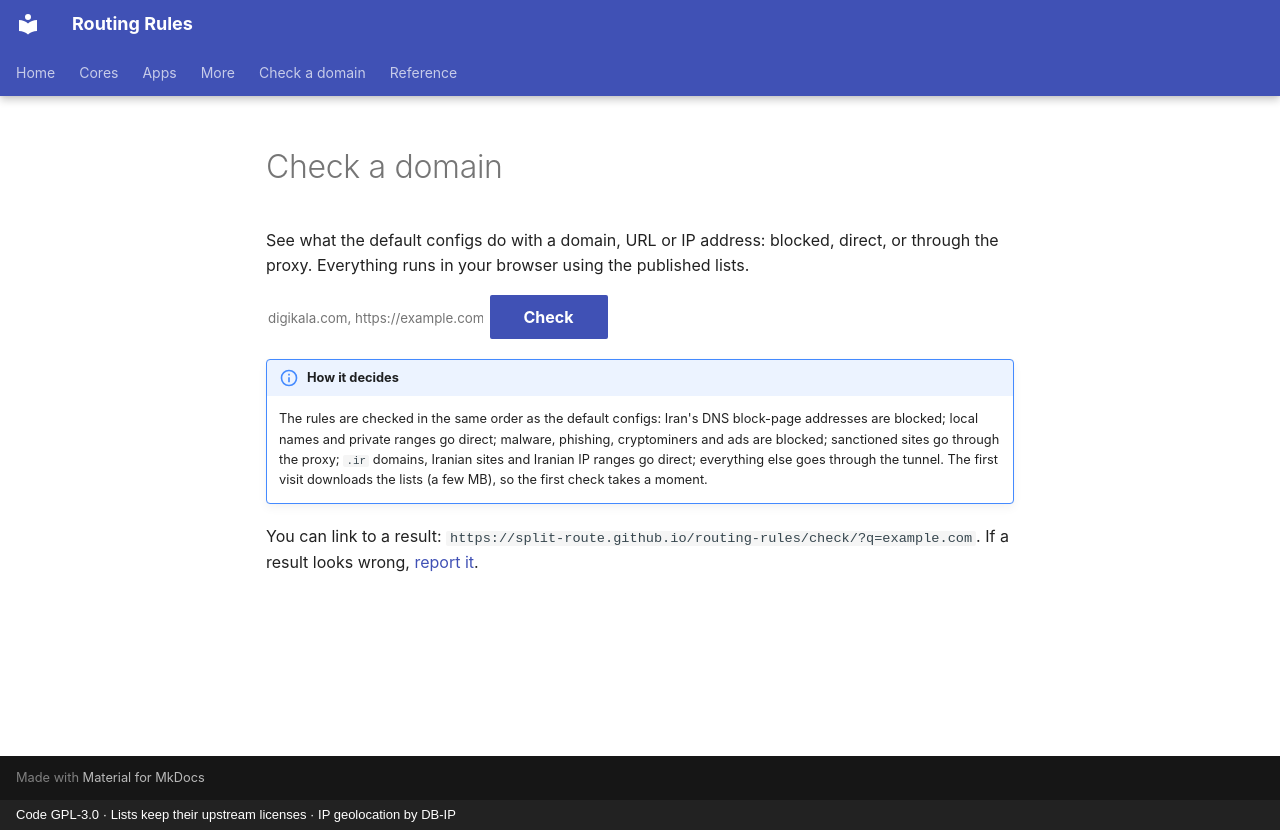

repository: split-route/routing-rules · page: en/check/index.html · generator: mkdocs · copyright: Code GPL-3.0 · Lists keep their upstream licenses · IP geolocation by DB-IP

---
icon: material/magnify
---

# Check a domain

See what the default configs do with a domain, URL or IP address: blocked, direct, or through the proxy.
Everything runs in your browser using the published lists.

<form id="vr-check-form" class="vr-check" autocomplete="off" data-repo="https://github.com/split-route/routing-rules">
  <input id="vr-check-input" class="vr-check__input" type="text" placeholder="digikala.com, https://example.com/page or 2.144.0.1" aria-label="Domain, URL or IP address">
  <button class="md-button md-button--primary" type="submit">Check</button>
</form>

<div id="vr-check-result" class="vr-check__result" aria-live="polite"></div>

!!! note "How it decides"
    The rules are checked in the same order as the default configs: Iran's DNS block-page addresses
    are blocked; local names and private ranges go direct; malware, phishing, cryptominers and ads are blocked; sanctioned sites go through the proxy; `.ir`
    domains, Iranian sites and Iranian IP ranges go direct; everything else goes through the tunnel.
    The first visit downloads the lists (a few MB), so the first check takes a moment.

You can link to a result: `https://split-route.github.io/routing-rules/check/?q=example.com`.
If a result looks wrong, [report it](https://github.com/split-route/routing-rules/issues/new/choose).
